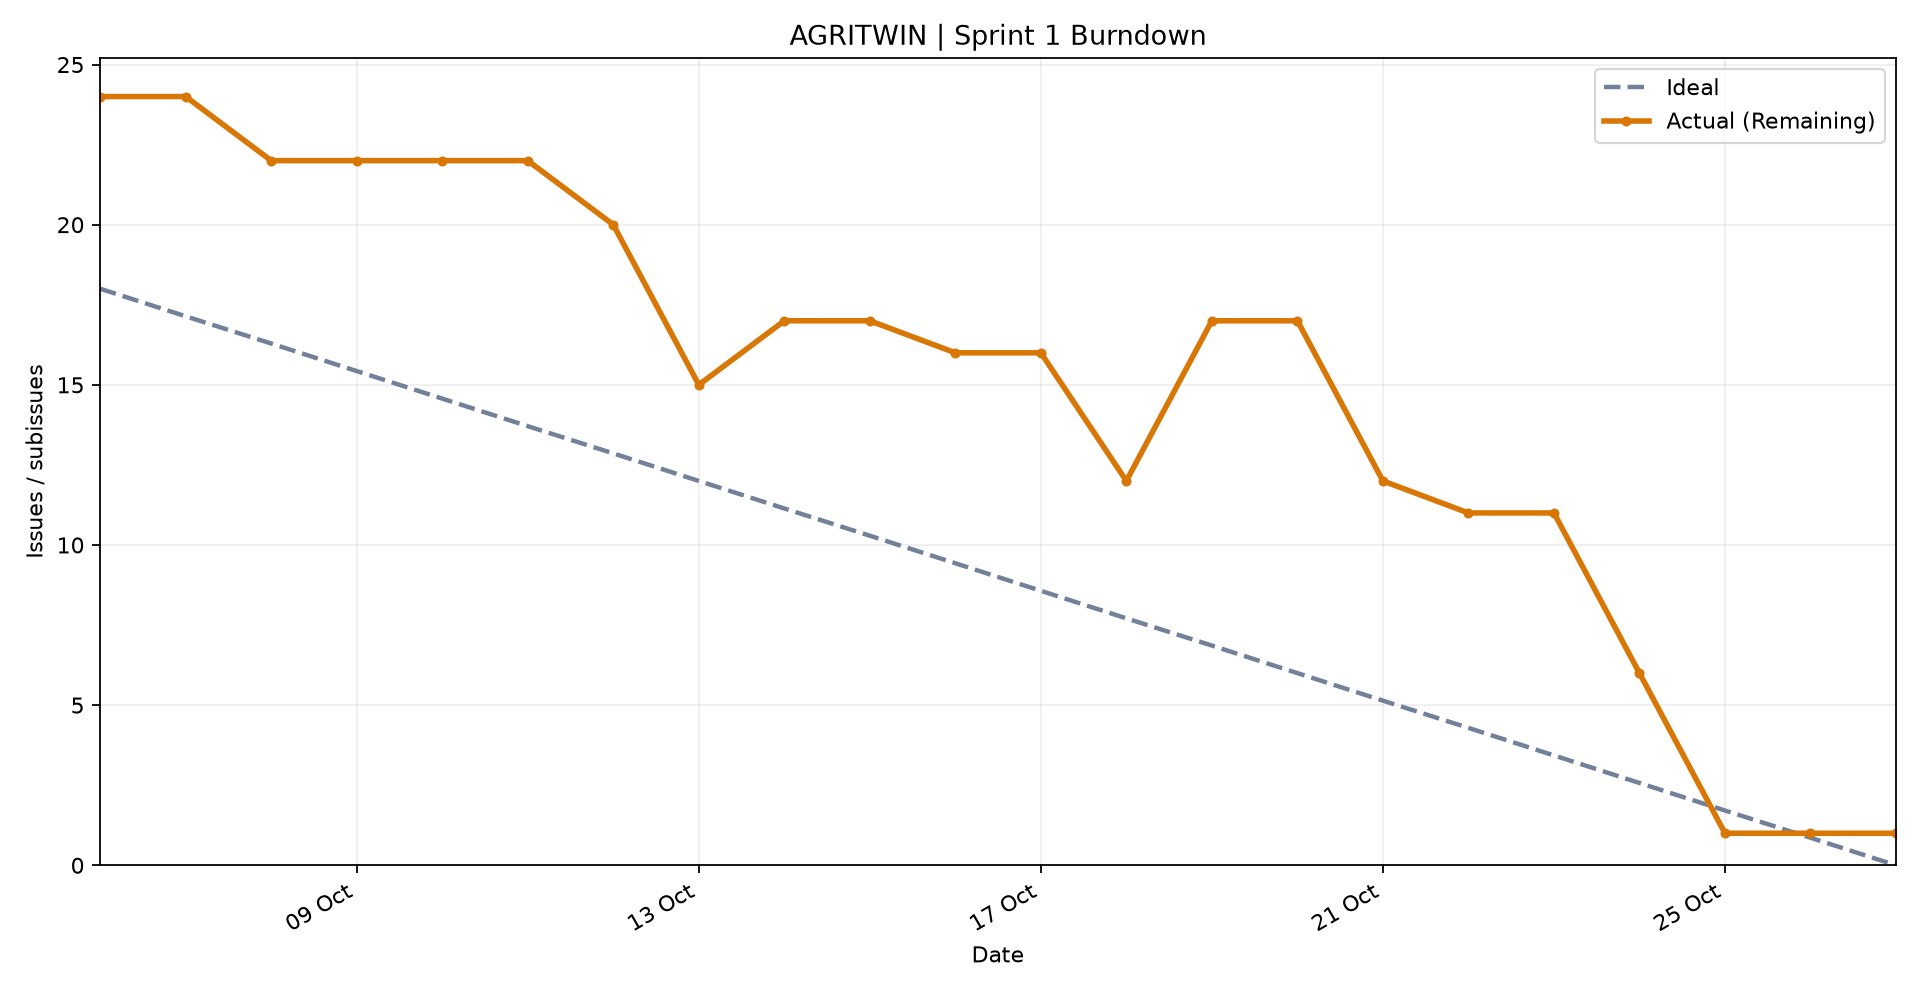

The table this chart was drawn from, first rows:
date, ideal, remaining
2026-10-06, 18.0, 24
2026-10-07, 17.14, 24
2026-10-08, 16.29, 22
2026-10-09, 15.43, 22
2026-10-10, 14.57, 22
2026-10-11, 13.71, 22
2026-10-12, 12.86, 20
2026-10-13, 12.0, 15
2026-10-14, 11.14, 17
2026-10-15, 10.29, 17
2026-10-16, 9.43, 16
2026-10-17, 8.57, 16
2026-10-18, 7.71, 12
2026-10-19, 6.86, 17
2026-10-20, 6.0, 17
2026-10-21, 5.14, 12
2026-10-22, 4.29, 11
2026-10-23, 3.43, 11
2026-10-24, 2.57, 6
2026-10-25, 1.71, 1
2026-10-26, 0.86, 1
2026-10-27, 0.0, 1
